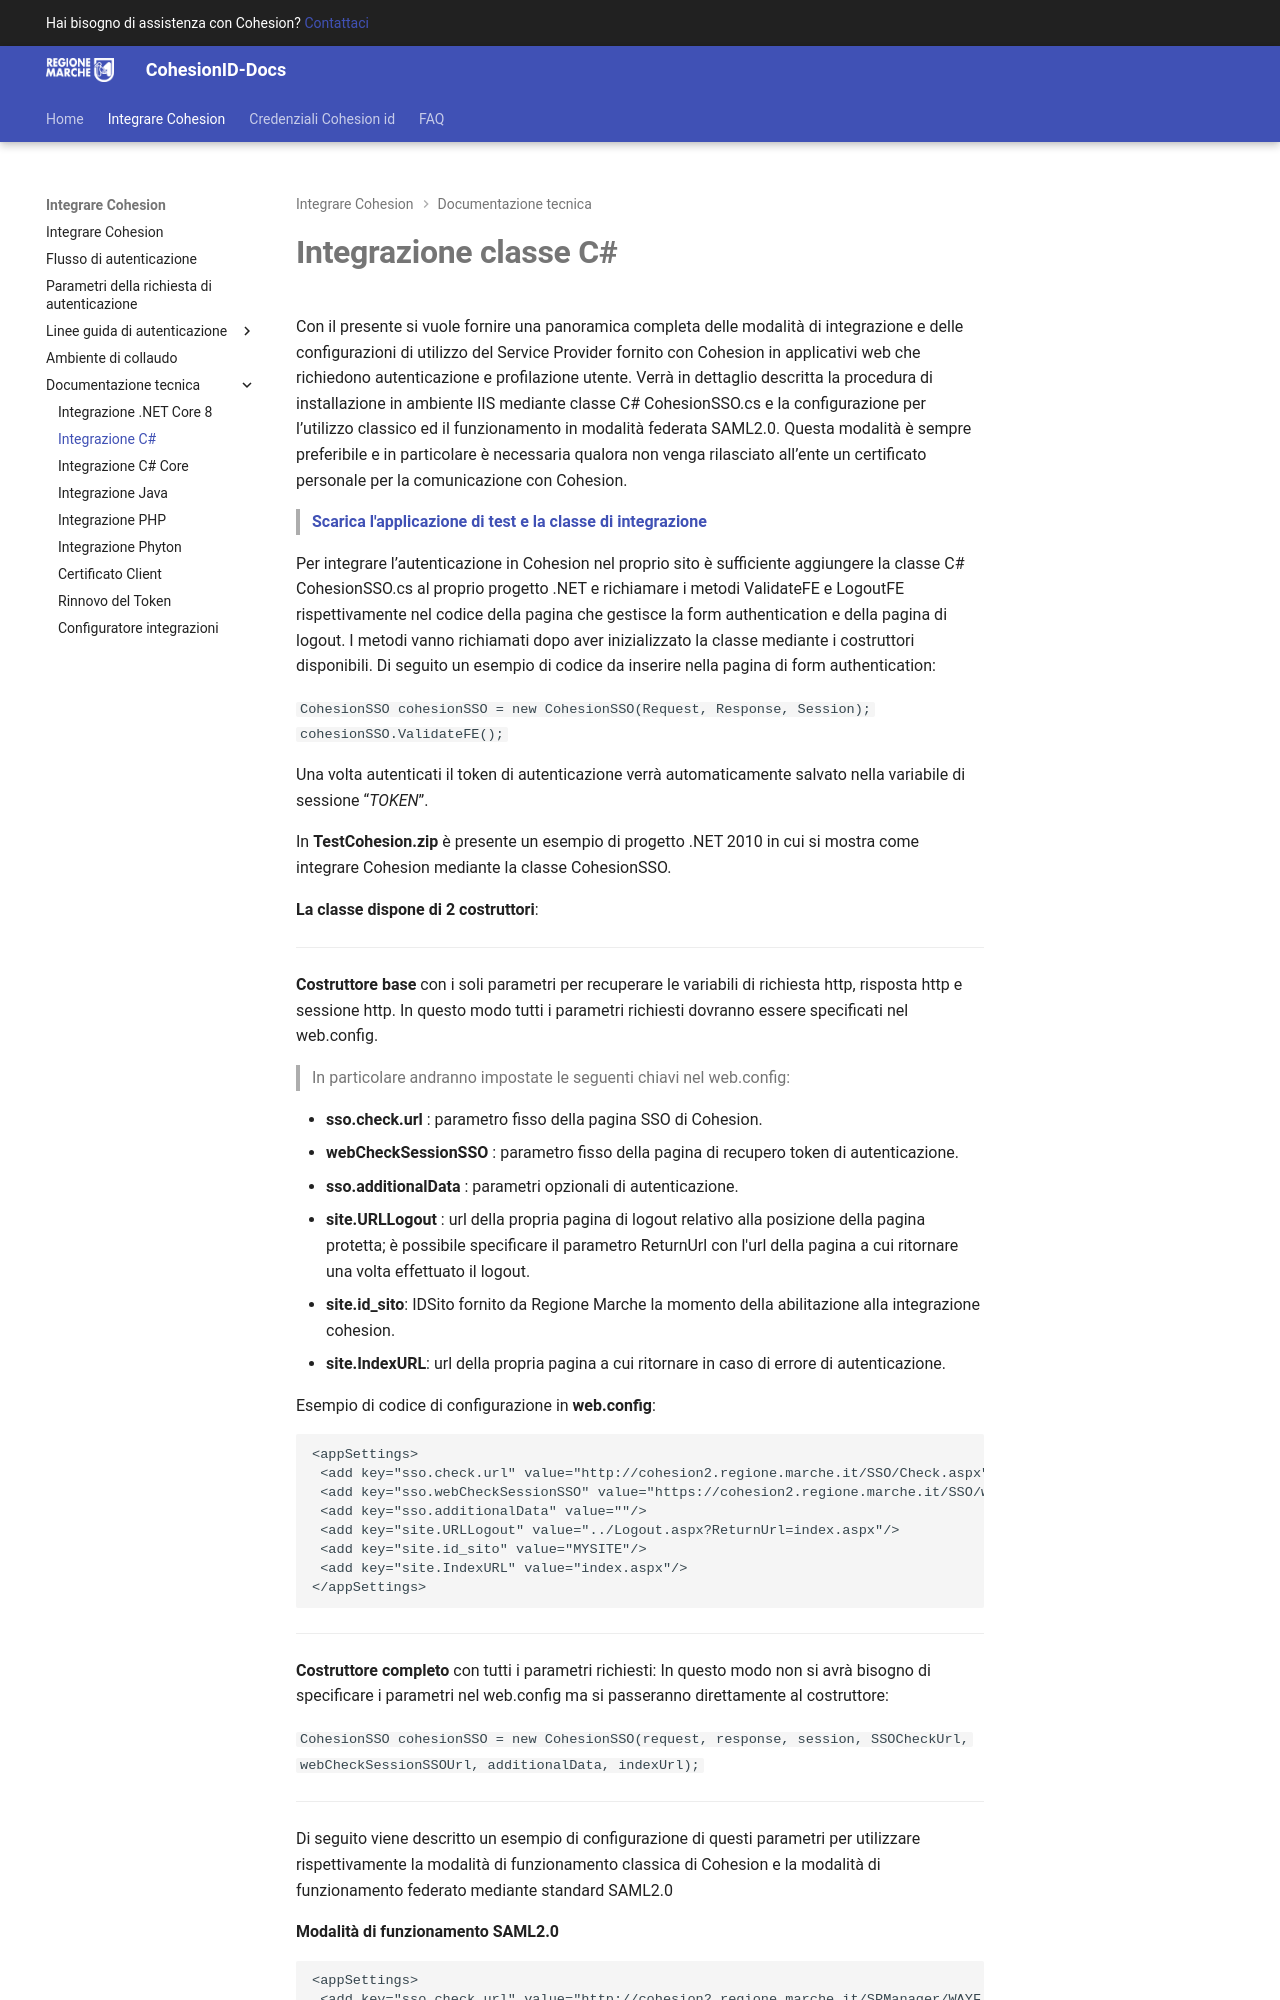

repository: regione-marche/CohesionID-Docs · page: Integrazione-Classe-C-Sharp/index.html · generator: mkdocs

# **Integrazione classe C#**


Con il presente si vuole fornire una panoramica completa delle modalità di integrazione e delle configurazioni di utilizzo del Service Provider fornito con Cohesion in applicativi web che richiedono autenticazione e profilazione utente.
Verrà in dettaglio descritta la procedura di installazione in ambiente IIS mediante classe C# CohesionSSO.cs e la configurazione per l’utilizzo classico ed il funzionamento in modalità federata SAML2.0.
Questa modalità è sempre preferibile e in particolare è necessaria qualora non venga rilasciato all’ente un certificato personale per la comunicazione con Cohesion.


>  **[Scarica l'applicazione di test e la classe di integrazione](https://github.com/regione-marche/Cohesion2NETFramework)**

Per integrare l’autenticazione in Cohesion nel proprio sito è sufficiente aggiungere la classe C# CohesionSSO.cs al proprio progetto .NET e richiamare i metodi ValidateFE e LogoutFE rispettivamente nel codice della pagina che gestisce la form authentication e della pagina di logout. I metodi vanno richiamati dopo aver inizializzato la classe mediante i costruttori disponibili.
Di seguito un esempio di codice da inserire nella pagina di form authentication:

`CohesionSSO cohesionSSO = new CohesionSSO(Request, Response, Session);
 cohesionSSO.ValidateFE();`

Una volta autenticati il token di autenticazione verrà automaticamente salvato nella variabile di sessione “_TOKEN_”.

In **TestCohesion.zip** è presente un esempio di progetto .NET 2010 in cui si mostra come integrare Cohesion mediante la classe CohesionSSO.

**La classe dispone di 2 costruttori**:


***

**Costruttore base** con i soli parametri per recuperare le variabili di richiesta http, risposta http e sessione http.
In questo modo tutti i parametri richiesti dovranno essere specificati nel web.config. 

> In particolare andranno impostate le seguenti chiavi nel web.config:

*  **sso.check.url** : parametro fisso della pagina SSO di Cohesion.
*  **webCheckSessionSSO** : parametro fisso della pagina di recupero token di autenticazione.
*  **sso.additionalData** : parametri opzionali di autenticazione.
*  **site.URLLogout** : url della propria pagina di logout relativo alla posizione della pagina protetta; è possibile specificare il parametro ReturnUrl con l'url della pagina a cui ritornare una volta effettuato il logout.
*  **site.id_sito**: IDSito fornito da Regione Marche la momento della abilitazione alla integrazione cohesion.
*  **site.IndexURL**: url della propria pagina a cui ritornare in caso di errore di autenticazione.

Esempio di codice di configurazione in **web.config**:
```c#
<appSettings>
 <add key="sso.check.url" value="http://cohesion2.regione.marche.it/SSO/Check.aspx"/>
 <add key="sso.webCheckSessionSSO" value="https://cohesion2.regione.marche.it/SSO/webCheckSessionSSO.aspx"/>
 <add key="sso.additionalData" value=""/>
 <add key="site.URLLogout" value="../Logout.aspx?ReturnUrl=index.aspx"/>
 <add key="site.id_sito" value="MYSITE"/>
 <add key="site.IndexURL" value="index.aspx"/>
</appSettings>
```

***

**Costruttore completo** con tutti i parametri richiesti:
In questo modo non si avrà bisogno di specificare i parametri nel web.config ma si passeranno direttamente al costruttore:

`CohesionSSO cohesionSSO = new CohesionSSO(request, response, session,
SSOCheckUrl, webCheckSessionSSOUrl, additionalData, indexUrl);`


***
Di seguito viene descritto un esempio di configurazione di questi parametri per utilizzare rispettivamente la modalità di funzionamento classica di Cohesion e la modalità di funzionamento federato mediante standard SAML2.0

**Modalità di funzionamento SAML2.0**
